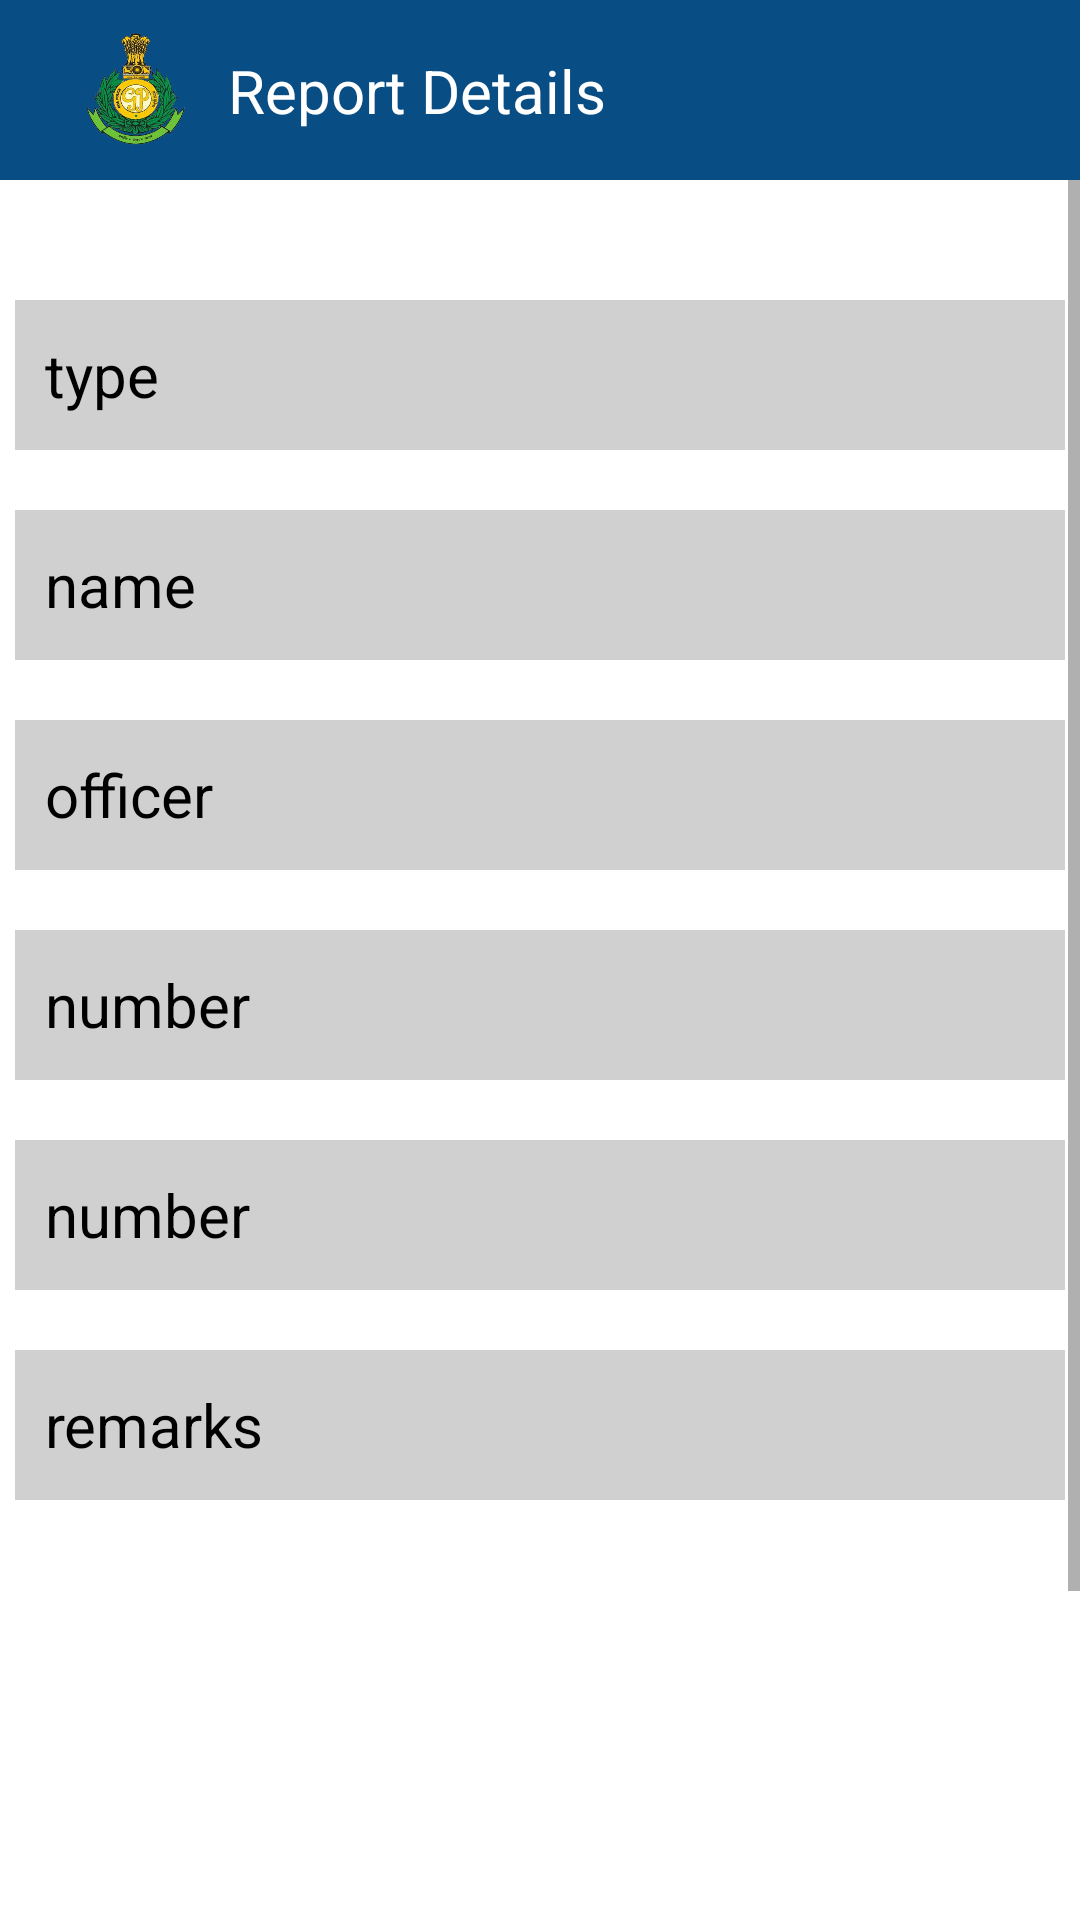

Reconstruct the res/layout file that produces this screen, plus the resources it refers to.
<!-- AndroidManifest.xml: application theme Theme.Ebeat -->
<!-- res/layout/activity_report_info.xml -->
<?xml version="1.0" encoding="utf-8"?>
<androidx.constraintlayout.widget.ConstraintLayout xmlns:android="http://schemas.android.com/apk/res/android"
    xmlns:app="http://schemas.android.com/apk/res-auto"
    xmlns:tools="http://schemas.android.com/tools"
    android:layout_width="match_parent"
    android:layout_height="match_parent"
    tools:context=".ReportInfo">

    <androidx.appcompat.widget.Toolbar
        android:id="@+id/toolbar"
        android:layout_width="match_parent"
        android:layout_height="60dp"
        android:background="#084D84"
        android:theme="@style/ThemeOverlay.AppCompat.DayNight.ActionBar"
        app:layout_constraintEnd_toEndOf="parent"
        app:layout_constraintHorizontal_bias="0.0"
        app:layout_constraintStart_toStartOf="parent"
        app:layout_constraintTop_toTopOf="parent">

        <androidx.constraintlayout.widget.ConstraintLayout
            android:layout_width="match_parent"
            android:layout_height="match_parent"
            tools:layout_editor_absoluteX="16dp">

            <ImageView
                android:id="@+id/imageView"
                android:layout_width="60dp"
                android:layout_height="60dp"
                android:src="@drawable/logo"
                app:layout_constraintBottom_toBottomOf="parent"
                app:layout_constraintStart_toStartOf="parent"
                app:layout_constraintTop_toTopOf="parent"
                app:layout_constraintVertical_bias="0.5"></ImageView>

            <TextView
                android:id="@+id/textView"
                android:layout_width="wrap_content"
                android:layout_height="wrap_content"
                android:text="Report Details"
                android:textColor="@color/white"
                android:textSize="20sp"
                app:layout_constraintBottom_toBottomOf="parent"
                app:layout_constraintStart_toEndOf="@+id/imageView"
                app:layout_constraintTop_toTopOf="parent"
                app:layout_constraintVertical_bias="0.5"></TextView>

            <ImageView
                android:layout_width="35dp"
                android:layout_height="35dp"
                android:background="#084D84"
                android:layout_marginRight="5dp"
                android:src="@drawable/notification"
                app:layout_constraintBottom_toBottomOf="parent"
                app:layout_constraintEnd_toEndOf="parent"
                app:layout_constraintTop_toTopOf="parent"
                app:layout_constraintVertical_bias="0.5">

            </ImageView>

        </androidx.constraintlayout.widget.ConstraintLayout>
    </androidx.appcompat.widget.Toolbar>

    <ScrollView
        android:layout_width="match_parent"
        android:layout_height="match_parent"
        android:layout_marginTop="60dp"
        app:layout_constraintBottom_toBottomOf="parent"
        app:layout_constraintEnd_toEndOf="parent"
        app:layout_constraintHorizontal_bias="0.5"
        app:layout_constraintStart_toStartOf="parent"
        app:layout_constraintTop_toTopOf="parent"
        app:layout_constraintVertical_bias="0.5">

        <androidx.constraintlayout.widget.ConstraintLayout
            android:layout_width="match_parent"
            android:layout_height="match_parent"
            android:paddingBottom="50dp">

            <com.google.android.material.textfield.TextInputLayout
                android:id="@+id/textInputLayout1"
                android:layout_width="350dp"
                android:layout_height="50dp"
                android:gravity="center_vertical"
                android:paddingLeft="10dp"
                android:background="#D1D0D0"
                android:layout_marginTop="40dp"
                app:layout_constraintEnd_toEndOf="parent"
                app:layout_constraintHorizontal_bias="0.5"
                app:layout_constraintStart_toStartOf="parent"
                app:layout_constraintTop_toTopOf="parent">

                <TextView
                    android:id="@+id/type"
                    android:layout_width="wrap_content"
                    android:layout_height="wrap_content"
                    android:text="type"
                    android:textSize="20sp"
                    android:textColor="@color/black"></TextView>

            </com.google.android.material.textfield.TextInputLayout>

            <com.google.android.material.textfield.TextInputLayout
                android:id="@+id/textInputLayout2"
                android:layout_width="350dp"
                android:layout_height="50dp"
                android:gravity="center_vertical"
                android:paddingLeft="10dp"
                android:background="#D1D0D0"
                android:layout_marginTop="20dp"
                app:layout_constraintEnd_toEndOf="parent"
                app:layout_constraintHorizontal_bias="0.5"
                app:layout_constraintStart_toStartOf="parent"
                app:layout_constraintTop_toBottomOf="@id/textInputLayout1">

                <TextView
                    android:id="@+id/report_name"
                    android:layout_width="wrap_content"
                    android:layout_height="wrap_content"
                    android:text="name"
                    android:textSize="20sp"
                    android:inputType="text"
                    android:textColor="@color/black"></TextView>

            </com.google.android.material.textfield.TextInputLayout>

            <com.google.android.material.textfield.TextInputLayout
                android:id="@+id/textInputLayout3"
                android:layout_width="350dp"
                android:layout_height="50dp"
                android:gravity="center_vertical"
                android:paddingLeft="10dp"
                android:background="#D1D0D0"
                android:layout_marginTop="20dp"
                app:layout_constraintEnd_toEndOf="parent"
                app:layout_constraintHorizontal_bias="0.5"
                app:layout_constraintStart_toStartOf="parent"
                app:layout_constraintTop_toBottomOf="@id/textInputLayout2">

                <TextView
                    android:id="@+id/report_officer"
                    android:layout_width="wrap_content"
                    android:layout_height="wrap_content"
                    android:text="officer"
                    android:textSize="20sp"
                    android:inputType="text"
                    android:textColor="@color/black"></TextView>
            </com.google.android.material.textfield.TextInputLayout>

            <com.google.android.material.textfield.TextInputLayout
                android:id="@+id/textInputLayout4"
                android:layout_width="350dp"
                android:layout_height="50dp"
                android:gravity="center_vertical"
                android:paddingLeft="10dp"
                android:background="#D1D0D0"
                android:layout_marginTop="20dp"
                app:layout_constraintEnd_toEndOf="parent"
                app:layout_constraintHorizontal_bias="0.5"
                app:layout_constraintStart_toStartOf="parent"
                app:layout_constraintTop_toBottomOf="@id/textInputLayout3">

                <TextView
                    android:id="@+id/report_number"
                    android:layout_width="wrap_content"
                    android:layout_height="wrap_content"
                    android:text="number"
                    android:textSize="20sp"
                    android:inputType="number"
                    android:textColor="@color/black"></TextView>
            </com.google.android.material.textfield.TextInputLayout>

            <com.google.android.material.textfield.TextInputLayout
                android:id="@+id/textInputLayout5"
                android:layout_width="350dp"
                android:layout_height="50dp"
                android:gravity="center_vertical"
                android:paddingLeft="10dp"
                android:background="#D1D0D0"
                android:layout_marginTop="20dp"
                app:layout_constraintEnd_toEndOf="parent"
                app:layout_constraintHorizontal_bias="0.5"
                app:layout_constraintStart_toStartOf="parent"
                app:layout_constraintTop_toBottomOf="@id/textInputLayout4">

                <TextView
                    android:id="@+id/time_stamp"
                    android:layout_width="wrap_content"
                    android:layout_height="wrap_content"
                    android:text="number"
                    android:textSize="20sp"
                    android:inputType="number"
                    android:textColor="@color/black"></TextView>
            </com.google.android.material.textfield.TextInputLayout>

            <com.google.android.material.textfield.TextInputLayout
                android:id="@+id/textInputLayout6"
                android:layout_width="350dp"
                android:layout_height="50dp"
                android:gravity="center_vertical"
                android:paddingLeft="10dp"
                android:background="#D1D0D0"
                android:layout_marginTop="20dp"
                app:layout_constraintEnd_toEndOf="parent"
                app:layout_constraintHorizontal_bias="0.5"
                app:layout_constraintStart_toStartOf="parent"
                app:layout_constraintTop_toBottomOf="@id/textInputLayout5">

                <TextView
                    android:id="@+id/remarks"
                    android:layout_width="wrap_content"
                    android:layout_height="wrap_content"
                    android:text="remarks"
                    android:textSize="20sp"
                    android:textColor="@color/black"></TextView>
            </com.google.android.material.textfield.TextInputLayout>

            <ImageView
                android:id="@+id/imageView2"
                android:layout_width="200dp"
                android:layout_height="200dp"
                android:layout_marginTop="25dp"
                android:src="@drawable/empty"
                app:layout_constraintEnd_toEndOf="parent"
                app:layout_constraintHorizontal_bias="0.497"
                app:layout_constraintStart_toStartOf="parent"
                app:layout_constraintTop_toBottomOf="@+id/textInputLayout6"></ImageView>

        </androidx.constraintlayout.widget.ConstraintLayout>

    </ScrollView>

</androidx.constraintlayout.widget.ConstraintLayout>
<!-- resources referenced by this layout -->
<resources>
  <!-- drawable logo: png bitmap (drawable, 138134 bytes) -->
  <style name="Theme.Ebeat" parent="Theme.MaterialComponents.DayNight.NoActionBar">
          
          <item name="colorPrimary">@color/purple_500</item>
          <item name="colorPrimaryVariant">@color/purple_700</item>
          <item name="colorOnPrimary">@color/white</item>
          
          <item name="colorSecondary">@color/teal_200</item>
          <item name="colorSecondaryVariant">@color/teal_700</item>
          <item name="colorOnSecondary">@color/black</item>
          
          <item name="android:statusBarColor">?attr/colorPrimaryVariant</item>
          
      </style>
  <!-- not gathered from this repository: default colours our renderer supplied (Android Studio template values) -->
  <color name="purple_500">#FF6200EE</color>
  <color name="purple_700">#FF3700B3</color>
  <color name="teal_200">#FF03DAC5</color>
  <color name="teal_700">#FF018786</color>
  <color name="black">#FF000000</color>
  <color name="white">#FFFFFFFF</color>
</resources>
